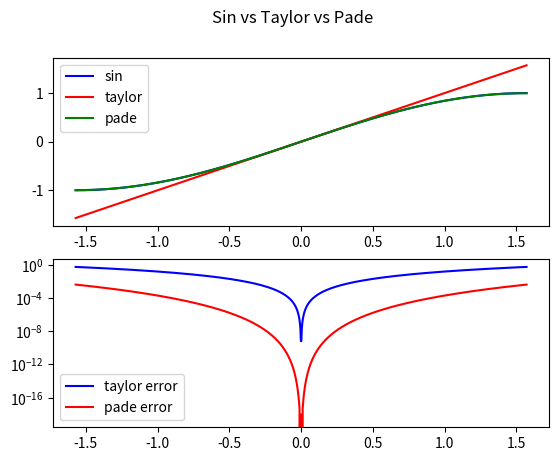

This chart was generated by the following Python code:

import numpy as np 
import matplotlib.pyplot as plt 

def eroare(x, y):
    return np.abs(x - y)

x = np.linspace(-np.pi/2, np.pi/2, 1000)

sin = lambda x: np.sin(x)
taylor = lambda x: x 
pade = lambda x: (x - ((7*(x**3)) / 60)) / (1 + ((x**2)/20))

fig, axs = plt.subplots(2)
fig.suptitle("Sin vs Taylor vs Pade")

axs[0].plot(x, sin(x), color="blue", label="sin")
axs[0].plot(x, taylor(x), color="red", label="taylor")
axs[0].plot(x, pade(x), color="green", label="pade")
axs[0].legend()


axs[1].semilogy(x, eroare(sin(x), taylor(x)), color="blue", label="taylor error")
axs[1].semilogy(x, eroare(sin(x), pade(x)), color="red", label="pade error")
axs[1].legend()

plt.show()